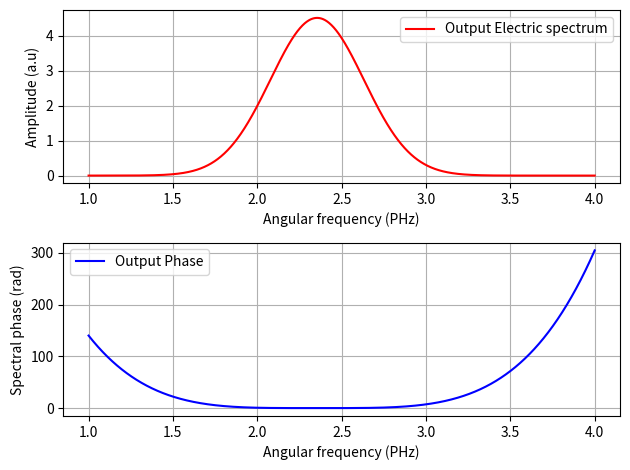
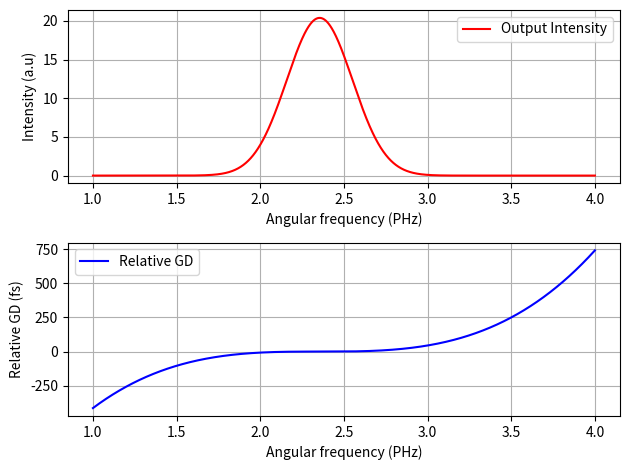
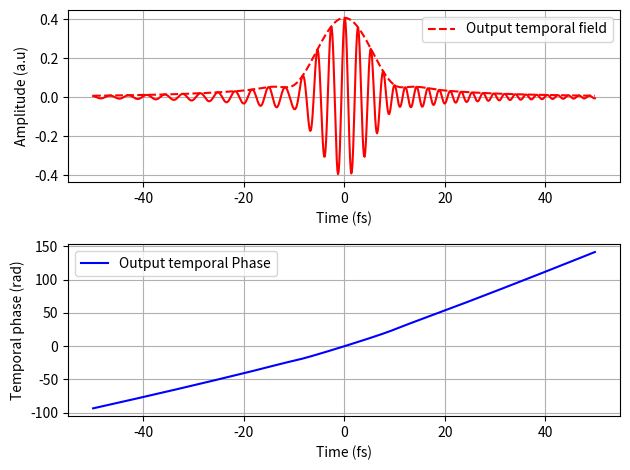
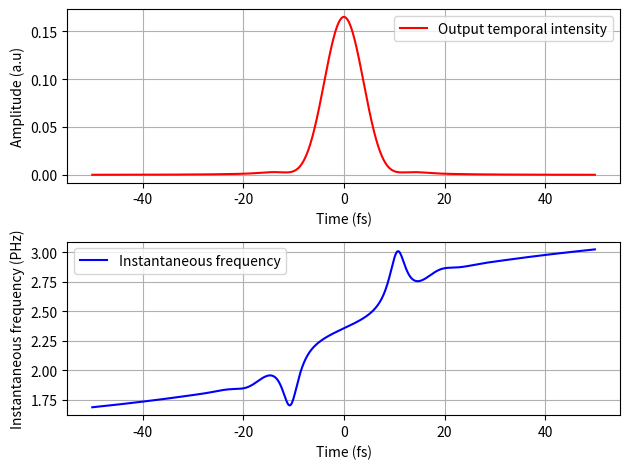
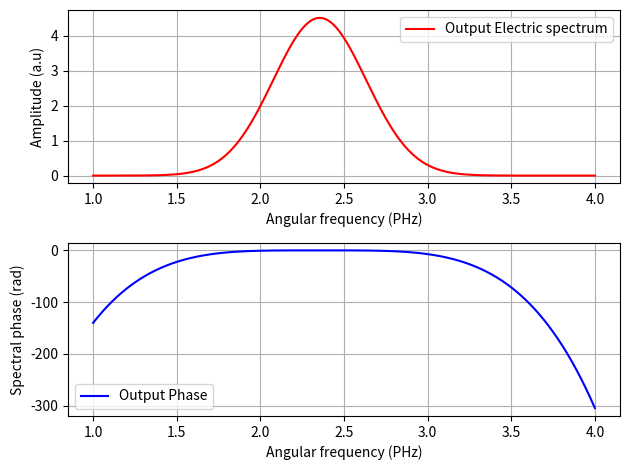
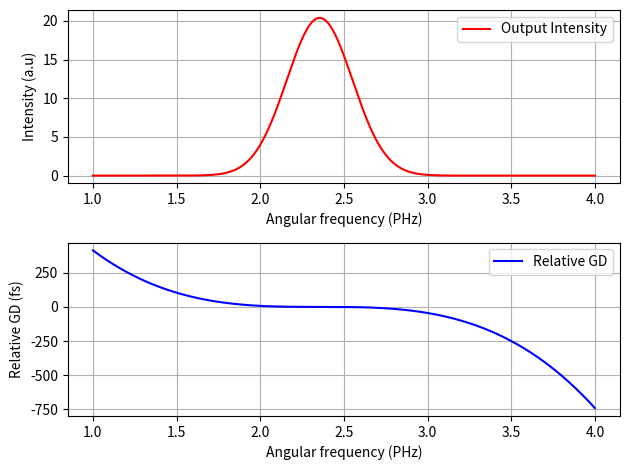
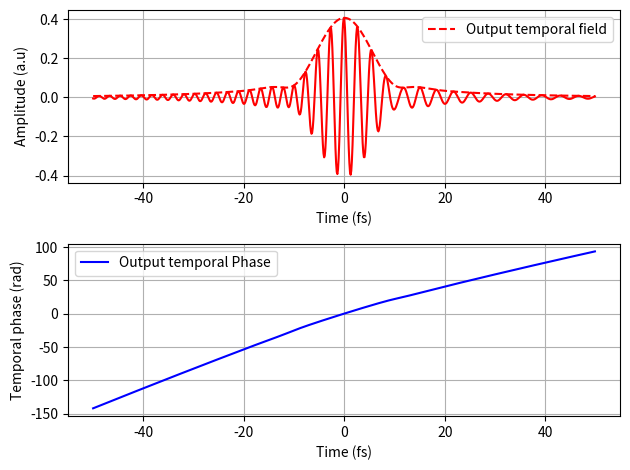
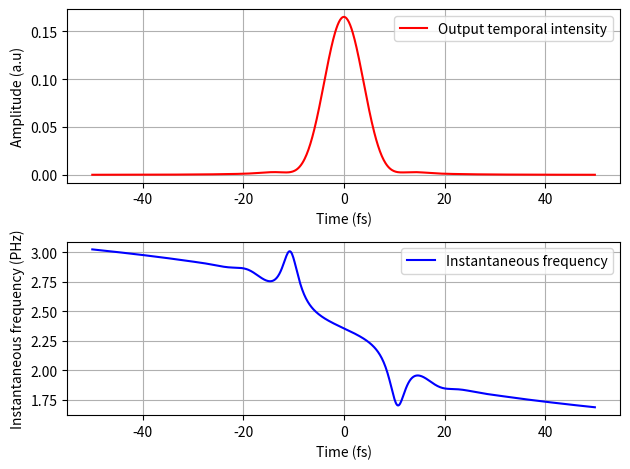

Write the Python code that produced these figures, in order.
# -*- coding: utf-8 -*-
"""
Created on Wed Nov 20 20:04:38 2024

[redacted]
"""

#This script is for assignment 3 femtosecond python course. To understand the effect of GDD, TOD, FOD and QOD
import numpy as np
import matplotlib.pyplot as plt
plt.close('all')

c = 299.792458 #nm/fs
wl = 800 #nm
N = 2**16 #the time window
omega = 50 #PHz
dt = 2 * np.pi / omega #time resolution
dw = omega / N #angular frequency resolution
T = N * dt #Time window
tau_0 = 6 #fs

w_0 = 2 * np.pi * c / wl #The carrier angular frequency
t = np.arange(-T/2, T/2, dt)
w = np.arange(-omega/2, omega/2, dw)
dom = w - w_0

#print all necessary parameters
print(f'The time resolution dt is {dt: 0.3f} fs and the time window T is {T: 0.1f} fs')
print(f'The anglar frequency resolution dw is {dw: 0.6f} PHz and the carrier angular frequency w_0 is {w_0: 0.3f} PHz')

#%% Getting all the necessary functions
#The complex spectrum
def complex_spectrum(t, w, w_c): #t is the time FWHM, w_c is the carrier angular freq
    amplitude = np.sqrt(np.pi) * t / np.sqrt(8 * np.log(2))
    exp_term = np.exp(-(w - w_c)**2 * t**2 / (8 * np.log(2)))
    spectrum = amplitude * exp_term
    return spectrum
#The analytical temporal spectrum
def analytical_field(t, t0, w_c): # t is the time array and t0 is d time FWHM
    exp_term = np.exp(-2 * np.log(2) * (t/t0)**2) * np.exp(1j * w_c * t)
    temporal_field = 0.5 * exp_term
    return temporal_field
#The spectral phase
def transfer_function(phi0, GD, GDD, T, F, Q, N): #the first... fifth order dispersion term (N is time window)
  A =  np.ones(N)
  dw = omega / N
  w = np.arange(-omega/2, omega/2, dw)
  dom = w - w_0
  spectral_phase = phi0 + (GD * dom) + (GDD/2 * dom**2) + ((T/6) * dom**3) + ((F/24) * dom**4) + ((Q/120) * dom**5)
  H = A * np.exp(-1j * spectral_phase)
  return H

#Inverse transform 
def inverse_fourier(spectrum): #spectrum is the spectral field
    temporal_field = np.fft.fftshift(np.fft.ifft(np.fft.fftshift(spectrum))) * omega / (2 * np.pi)
    return temporal_field
#The output E field
#the output E field is a product of the transfer funnction and the input spectral field

#%%some needed parameters for use
#A  function to get the time index
def time_index(t,t1,t2): #t1 is the min and t2 is the max
    t_min = np.argmin(np.abs(t - t1))
    t_max = np.argmin(np.abs(t - t2))
    t0 = np.argmin(np.abs(t - 0))
    return t_min, t_max, t0

    
#A  function to get the spectral index
def spectral_index(w, w1, w2, w0): #w1 is the min and w2 is the max, w is the ang. freq array and w0 is the carrier ang frq
    i_min = np.argmin(np.abs(w - w1))
    i_max = np.argmin(np.abs(w - w2))
    i0 = np.argmin(np.abs(w - w0))
    return i_min, i_max, i0

#The output E field
#the output E field is a product of the transfer funnction and the input spectral field
#to get the output spectral field and the phase  
def output_spectral_field(H,E_in, i_0): #E_in is the input spectral domain here
    output_field = H * E_in
    output_phase = np.unwrap(-np.angle(output_field))
    n = round(output_phase[i_0] / (2 * np.pi))
    phase_out = output_phase - n * 2 * np.pi
    return output_field, phase_out

#To get the relative GD (spectral domain)
def relative_GD_out(output_phase, i_0, w):
    dom = w -w_0
    GD_out = np.gradient(output_phase, dom)
    relGD_out = GD_out - GD_out[i_0]
    return relGD_out
#In the temporal domain the phase and instantaneous frequency
def temporal_phase(t_field, t_0):
    phase_out_t = np.unwrap(np.angle(t_field))
    n = round(phase_out_t[t_0] / (2 * np.pi))
    phase_out_t = phase_out_t - n * 2 * np.pi
    w_inst = np.gradient(phase_out_t, dt) #instantaneous frequency
    return phase_out_t, w_inst

#%%FUNCTION TO FIND THE FWHM
    
def FWHM(I_t, t):
    dt = 2 * np.pi / omega #time resolution

    # Calculate the value of the intensity at half its maximum
    I_t_half = np.amax(I_t) / 2
    
    # Find the index of the maximum intensity
    i_max = np.argmax(I_t)
    
    # Initialize indices for finding the left and right half-max points of FWHM
    i_0 = i_max
    i_1 = i_max

    # Simultaneous getting the half-max points with some conditions
    while I_t[i_0] > I_t_half or I_t[i_1] > I_t_half:
            if I_t[i_0] > I_t_half:
                i_0 -= 1
            if I_t[i_1] > I_t_half:
                i_1 += 1
    #the FWHM calculation using linear interpolation
    t_0 = t[i_0] + ((I_t_half - I_t[i_0]) / (I_t[i_0 + 1] - I_t[i_0])) * dt #the left
    t_1 = t[i_1] - ((I_t_half - I_t[i_1]) / (I_t[i_1 - 1] - I_t[i_1])) * dt #the right

    # the  FWHM using the interpolated times
    FWHM = t_1 - t_0  
    return FWHM, t_0, t_1


#%% FOD 10000

#the input field and other parameters
E8_w_in = complex_spectrum(tau_0, w, w_0)
H8_w = transfer_function(0, 0, 0, 0, 1000, 0, 2**16)
i_min = spectral_index(w, 1, 4, w_0)[0]
i_max = spectral_index(w, 1, 4, w_0)[1]
i0 = spectral_index(w, 1, 4, w_0)[2]
t_min = time_index(t, -50, 50)[0]
t_max = time_index(t, -50, 50)[1]
t0 = time_index(t, -50, 50)[2]

#The output - PLOTTED PARAMETERS
E8_w_out = output_spectral_field(H8_w, E8_w_in, i0)[0] #spectra domain
output_phase8 = output_spectral_field(H8_w, E8_w_in, i0)[1]
relGD8_out = relative_GD_out(output_phase8, i0, w) #The relative GD
E8_t_out = inverse_fourier(E8_w_out) #temporal domain
phase8_out_t = temporal_phase(E8_t_out, t0)[0]
w8_inst = temporal_phase(E8_t_out, t0)[1] #The instantaneous frequency
#%% Plots
#The  spectral field and phase
plt.figure(20)
plt.subplot(211)
plt.plot(w[i_min:i_max], np.abs(E8_w_out[i_min:i_max]), 'r-', label = 'Output Electric spectrum')
plt.xlabel('Angular frequency (PHz)')
plt.ylabel('Amplitude (a.u)')
plt.legend()
plt.grid()

plt.subplot(212)
plt.plot(w[i_min:i_max], output_phase8[i_min:i_max], 'b-', label = 'Output Phase')
plt.xlabel('Angular frequency (PHz)')
plt.ylabel('Spectral phase (rad)')
plt.legend()
plt.grid()
plt.tight_layout()
plt.show()

#The intensity and relative GD

plt.figure(21)
plt.subplot(211)
plt.plot(w[i_min:i_max], np.abs(E8_w_out[i_min:i_max])**2, 'r-', label = 'Output Intensity')
plt.xlabel('Angular frequency (PHz)')
plt.ylabel('Intensity (a.u)')
plt.legend()
plt.grid()

plt.subplot(212)
plt.plot(w[i_min:i_max], relGD8_out[i_min:i_max], 'b-', label = 'Relative GD')
plt.xlabel('Angular frequency (PHz)')
plt.ylabel('Relative GD (fs)')
plt.legend()
plt.grid()
plt.tight_layout()
plt.show()

#Temporal intensity and phase

plt.figure(22)
plt.subplot(211)
plt.plot(t[t_min:t_max], np.abs(E8_t_out[t_min:t_max]), 'r--', label = 'Output temporal field')
plt.plot(t[t_min:t_max], np.real(E8_t_out[t_min:t_max]), 'r-')
plt.xlabel('Time (fs)')
plt.ylabel('Amplitude (a.u)')
plt.legend()
plt.grid()

plt.subplot(212)
plt.plot(t[t_min:t_max], phase8_out_t[t_min:t_max], 'b-', label = 'Output temporal Phase')
plt.xlabel('Time (fs)')
plt.ylabel('Temporal phase (rad)')
plt.legend()
plt.grid()
plt.tight_layout()
plt.show()

#the intensity and the instantaneous frequency

plt.figure(23)
plt.subplot(211)
plt.plot(t[t_min:t_max], np.abs(E8_t_out[t_min:t_max])**2, 'r-', label = 'Output temporal intensity')
plt.xlabel('Time (fs)')
plt.ylabel('Amplitude (a.u)')
plt.legend()
plt.grid()

plt.subplot(212)
plt.plot(t[t_min:t_max], w8_inst[t_min:t_max], 'b-', label = 'Instantaneous frequency')
plt.xlabel('Time (fs)')
plt.ylabel('Instantaneous frequency (PHz)')
plt.legend()
plt.grid()
plt.tight_layout()
plt.show()

temporal_dur = FWHM(np.abs(E8_t_out[t_min:t_max])**2, t)[0]
t0 = FWHM(np.abs(E8_t_out[t_min:t_max])**2, t)[1]
t1 = FWHM(np.abs(E8_t_out[t_min:t_max])**2, t)[2]

print(f'The pulse  duration (FWHM) from the I(t) curve of FOD = 1000 is {temporal_dur: 0.2f} fs ')

#%%FOD -1000


#the input field and other parameters
E9_w_in = complex_spectrum(tau_0, w, w_0)
H9_w = transfer_function(0, 0, 0, 0, -1000, 0, 2**16)
i_min = spectral_index(w, 1, 4, w_0)[0]
i_max = spectral_index(w, 1, 4, w_0)[1]
i0 = spectral_index(w, 1, 4, w_0)[2]
t_min = time_index(t, -50, 50)[0]
t_max = time_index(t, -50, 50)[1]
t0 = time_index(t, -50, 50)[2]

#The output - PLOTTED PARAMETERS
E9_w_out = output_spectral_field(H9_w, E9_w_in, i0)[0] #spectra domain
output_phase9 = output_spectral_field(H9_w, E9_w_in, i0)[1]
relGD9_out = relative_GD_out(output_phase9, i0, w) #The relative GD
E9_t_out = inverse_fourier(E9_w_out) #temporal domain
phase9_out_t = temporal_phase(E9_t_out, t0)[0]
w9_inst = temporal_phase(E9_t_out, t0)[1] #The instantaneous frequency
#%% Plots
#The  spectral field and phase
plt.figure(24)
plt.subplot(211)
plt.plot(w[i_min:i_max], np.abs(E9_w_out[i_min:i_max]), 'r-', label = 'Output Electric spectrum')
plt.xlabel('Angular frequency (PHz)')
plt.ylabel('Amplitude (a.u)')
plt.legend()
plt.grid()

plt.subplot(212)
plt.plot(w[i_min:i_max], output_phase9[i_min:i_max], 'b-', label = 'Output Phase')
plt.xlabel('Angular frequency (PHz)')
plt.ylabel('Spectral phase (rad)')
plt.legend()
plt.grid()
plt.tight_layout()
plt.show()

#The intensity and relative GD

plt.figure(25)
plt.subplot(211)
plt.plot(w[i_min:i_max], np.abs(E9_w_out[i_min:i_max])**2, 'r-', label = 'Output Intensity')
plt.xlabel('Angular frequency (PHz)')
plt.ylabel('Intensity (a.u)')
plt.legend()
plt.grid()

plt.subplot(212)
plt.plot(w[i_min:i_max], relGD9_out[i_min:i_max], 'b-', label = 'Relative GD')
plt.xlabel('Angular frequency (PHz)')
plt.ylabel('Relative GD (fs)')
plt.legend()
plt.grid()
plt.tight_layout()
plt.show()

#Temporal intensity and phase

plt.figure(26)
plt.subplot(211)
plt.plot(t[t_min:t_max], np.abs(E9_t_out[t_min:t_max]), 'r--', label = 'Output temporal field')
plt.plot(t[t_min:t_max], np.real(E9_t_out[t_min:t_max]), 'r-')
plt.xlabel('Time (fs)')
plt.ylabel('Amplitude (a.u)')
plt.legend()
plt.grid()

plt.subplot(212)
plt.plot(t[t_min:t_max], phase9_out_t[t_min:t_max], 'b-', label = 'Output temporal Phase')
plt.xlabel('Time (fs)')
plt.ylabel('Temporal phase (rad)')
plt.legend()
plt.grid()
plt.tight_layout()
plt.show()

#the intensity and the instantaneous frequency

plt.figure(27)
plt.subplot(211)
plt.plot(t[t_min:t_max], np.abs(E9_t_out[t_min:t_max])**2, 'r-', label = 'Output temporal intensity')
plt.xlabel('Time (fs)')
plt.ylabel('Amplitude (a.u)')
plt.legend()
plt.grid()

plt.subplot(212)
plt.plot(t[t_min:t_max], w9_inst[t_min:t_max], 'b-', label = 'Instantaneous frequency')
plt.xlabel('Time (fs)')
plt.ylabel('Instantaneous frequency (PHz)')
plt.legend()
plt.grid()
plt.tight_layout()
plt.show()

temporal_dur1 = FWHM(np.abs(E9_t_out[t_min:t_max])**2, t)[0]
print(f'The pulse  duration (FWHM) from the I(t) curve of FOD = -1000 is {temporal_dur1: 0.2f} fs ')